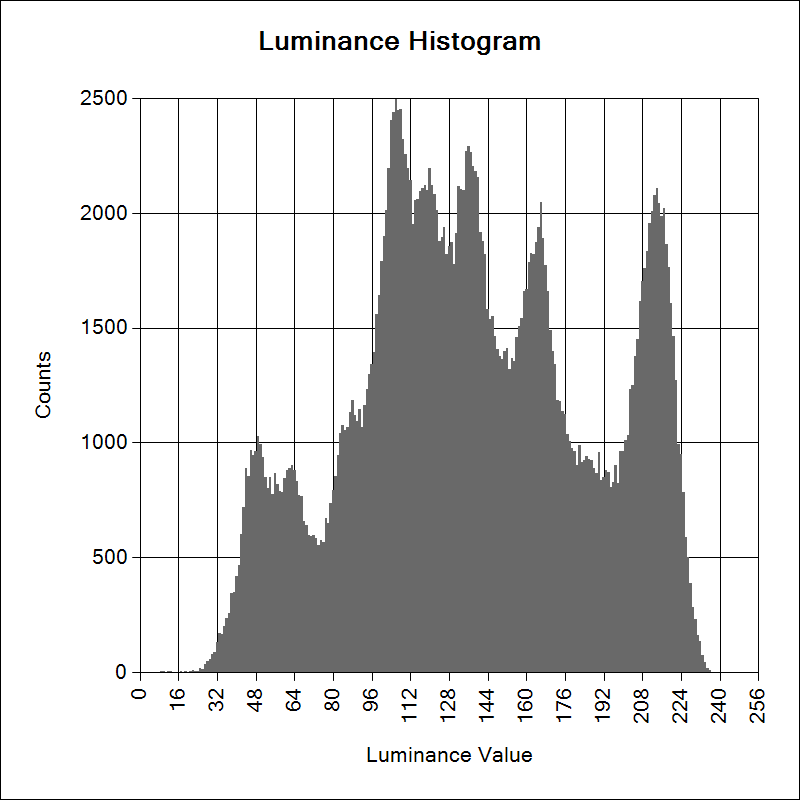

Data behind this chart, as committed beside it:
0, 0
1, 0
2, 0
3, 0
4, 0
5, 0
6, 0
7, 0
8, 1
9, 1
10, 0
11, 1
12, 1
13, 0
14, 0
15, 0
16, 1
17, 0
18, 1
19, 0
20, 4
21, 7
22, 5
23, 6
24, 17
25, 15
26, 34
27, 48
28, 58
29, 78
30, 85
31, 130
32, 170
33, 165
34, 202
35, 235
36, 258
37, 345
38, 348
39, 419
40, 465
41, 601
42, 718
43, 888
44, 852
45, 968
46, 947
47, 964
48, 1029
49, 992
50, 936
51, 849
52, 800
53, 849
54, 774
55, 869
56, 821
57, 788
58, 784
59, 844
60, 878
... 195 more rows
